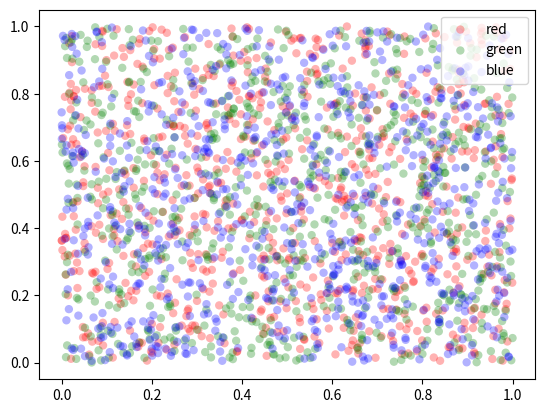

This figure's Python source:
import matplotlib.pyplot as plt
from numpy.random import rand


fig, ax = plt.subplots()
for color in ['red', 'green', 'blue']:
    n = 750
    x, y = rand(2, n)
    # scale = 200.0 * rand(n)
    ax.scatter(x, y, c=color, label=color,
               alpha=0.3, edgecolors='none')

ax.legend()
# ax.grid(True)

plt.show()